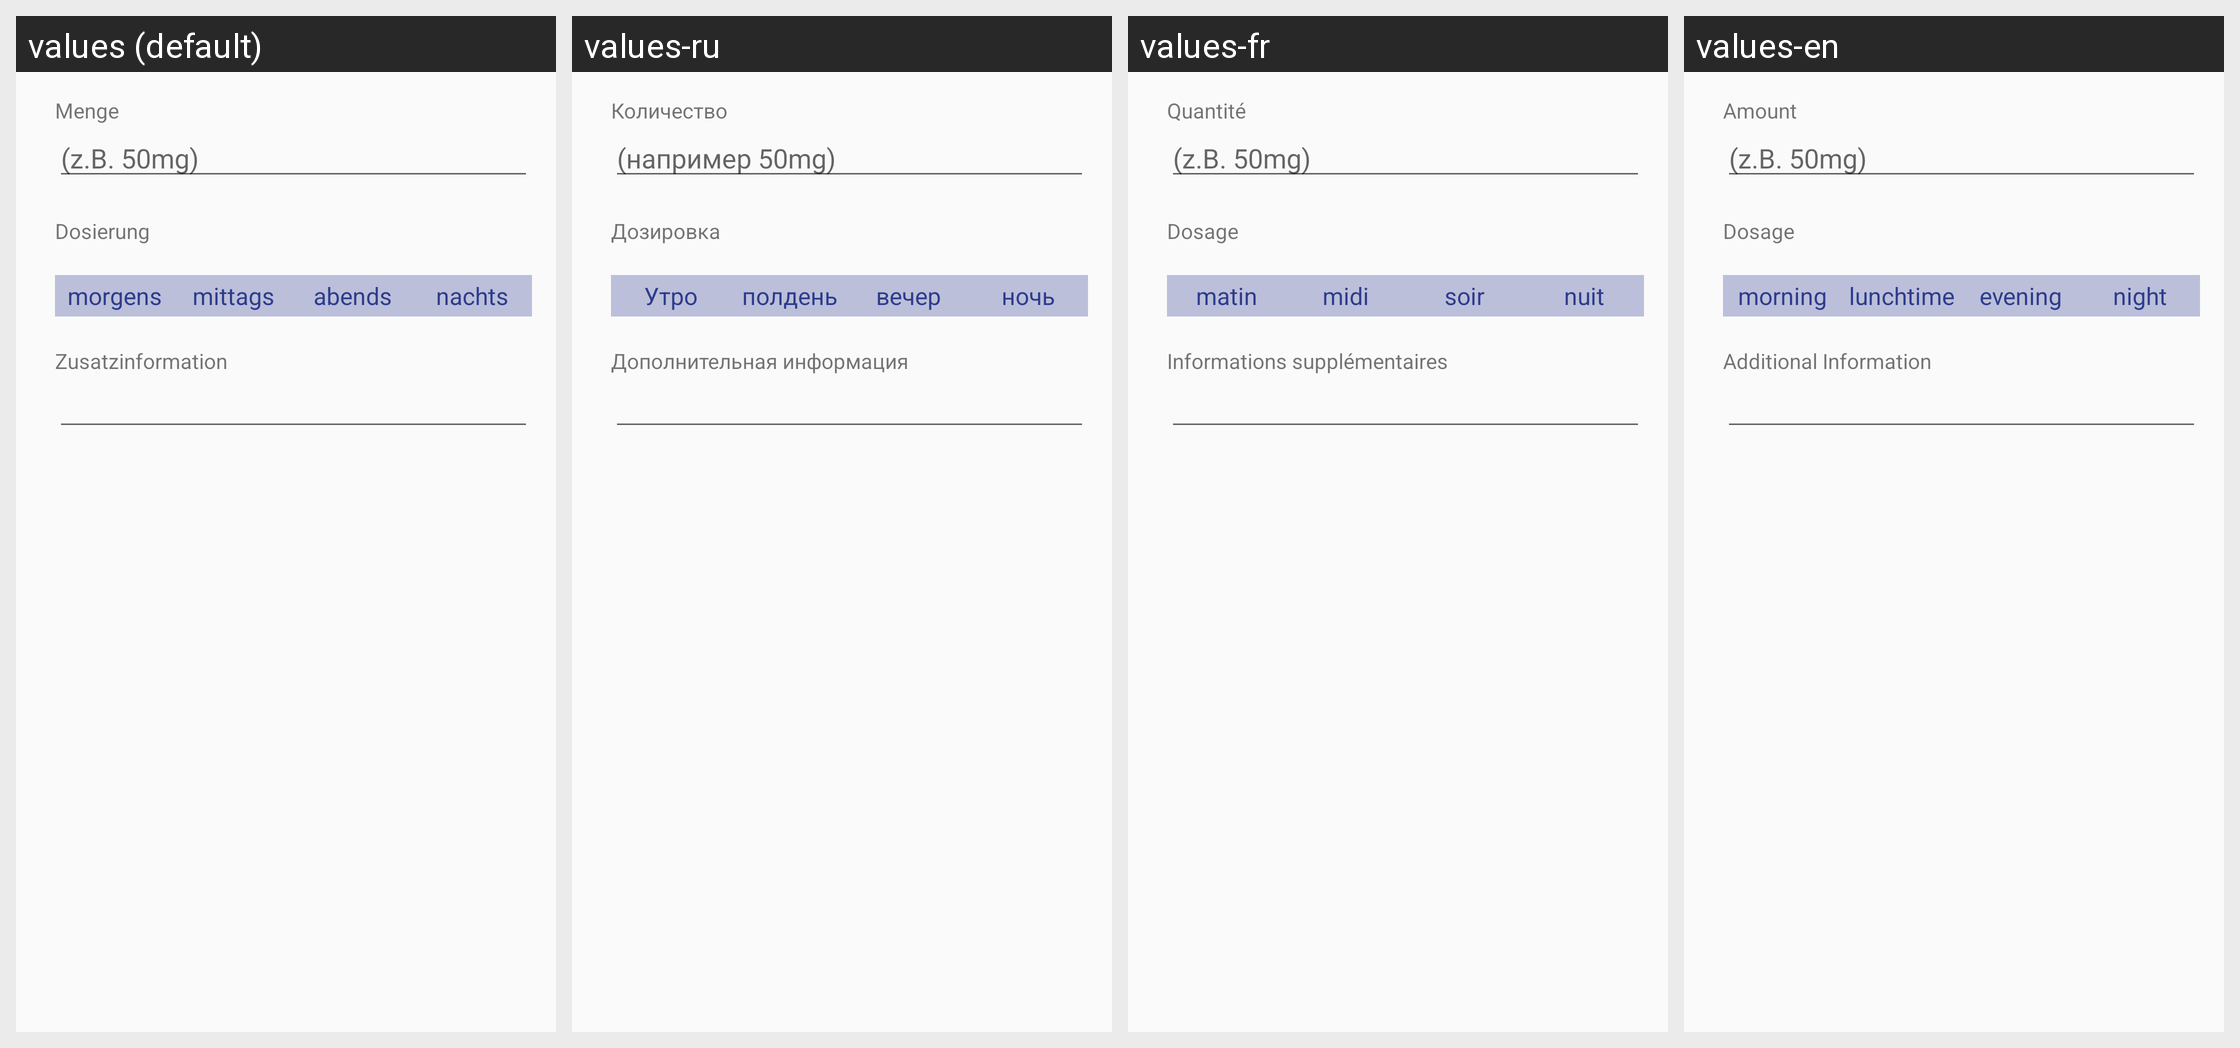

Locale-by-locale string values for the Android screen shown in this grid:
Android screen res/layout/layout_drug_dialog.xml rendered under 4 locales, left to right: values (default), values-ru, values-fr, values-en. Device: Nexus 5 (rendered at 1080×1920; each locale shown at half size, 540×960, under a caption strip naming it); theme AppTheme.
Strings drawn on this screen, with the default value and each locale's value (text and hints the layout hard-codes, and strings that could not be matched under every locale, appear in the picture but are not listed):

amount
  values: Menge
  values-ru: Количество
  values-fr: Quantité
  values-en: Amount

amountExample
  values: (z.B. 50mg)
  values-ru: (например 50mg)
  values-fr: (z.B. 50mg)
  values-en: (z.B. 50mg)

dosis
  values: Dosierung
  values-ru: Дозировка
  values-fr: Dosage
  values-en: Dosage

morning
  values: morgens
  values-ru: Утро
  values-fr: matin
  values-en: morning

lunch
  values: mittags
  values-ru: полдень
  values-fr: midi
  values-en: lunchtime

evening
  values: abends
  values-ru: вечер
  values-fr: soir
  values-en: evening

night
  values: nachts
  values-ru: ночь
  values-fr: nuit
  values-en: night

additionalInformation
  values: Zusatzinformation
  values-ru: Дополнительная информация
  values-fr: Informations supplémentaires
  values-en: Additional Information
